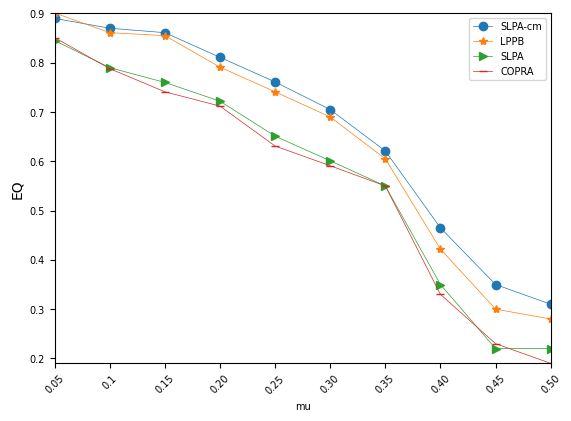

Write Python code to recreate this figure.
# encoding=utf-8
import matplotlib.pyplot as plt
from pylab import *                                 #支持中文
mpl.rcParams['font.sans-serif'] = ['SimHei']

names = ['0.05','0.1', '0.15', '0.20', '0.25', '0.30','0.35', '0.40', '0.45', '0.50']
x = range(len(names))
SLPA_cm = [0.89,	0.87,	0.861	,0.811	,0.761,	0.705	,0.621,	0.465,	0.35	,0.31]
LPPB    = [0.901,	0.861,	0.855,	0.791,	0.741,	0.69	,0.605,	0.422,	0.3	,0.28]
SLPA    = [0.845,	0.79,	0.76,	0.722,	0.651	,0.601,	0.55	,0.35,	0.22	,0.22]
COPRA   = [0.851,	0.788,	0.741	,0.712,	0.631,	0.591	,0.55	,0.33	,0.23,	0.19]


#plt.plot(x, y, 'ro-')
#plt.plot(x, y1, 'bo-')
#pl.xlim(-1, 11)  # 限定横轴的范围
#pl.ylim(-1, 110)  # 限定纵轴的范围
plt.plot(x, SLPA_cm, marker='o', label=u'SLPA-cm',linewidth=0.5)
plt.plot(x, LPPB, marker='*', label=u'LPPB',linewidth=0.5)
plt.plot(x, SLPA, marker='>',label=u'SLPA',linewidth=0.5)
plt.plot(x, COPRA, marker='_', label=u'COPRA',linewidth=0.5)

plt.legend(fontsize=7)  # 让图例生效
plt.xticks(x, names, rotation=45,fontsize=7)
plt.yticks(fontsize=7)
plt.margins(0)
plt.subplots_adjust(bottom=0.15)
plt.xlabel("mu", fontsize=7) #X轴标签
plt.ylabel("EQ") #Y轴标签
#plt.title("A simple plot") #标题

plt.show()

